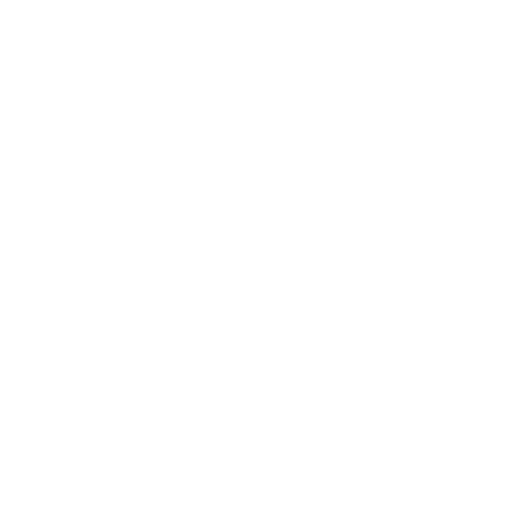
t = 0.00 s
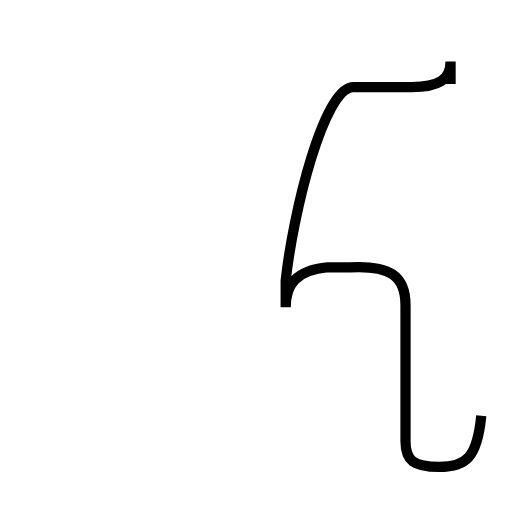
t = 2.36 s
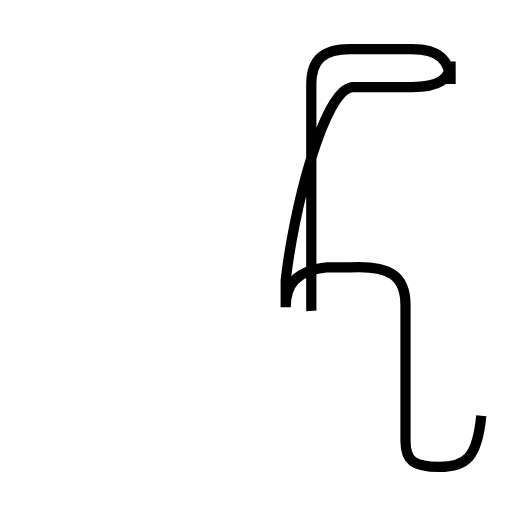
t = 3.54 s
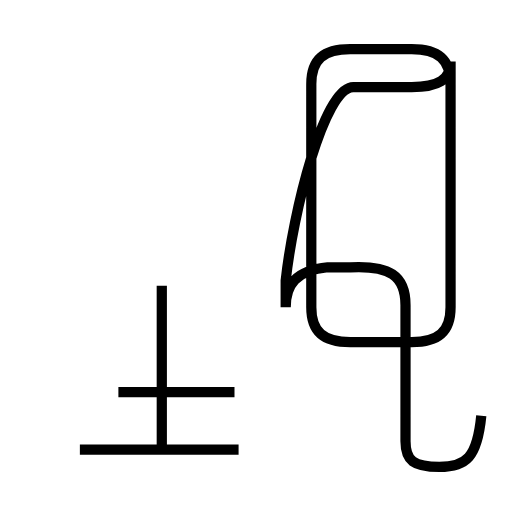
t = 6.01 s
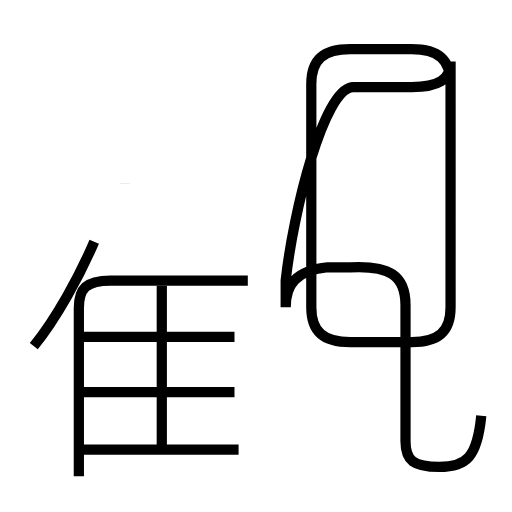
t = 7.96 s
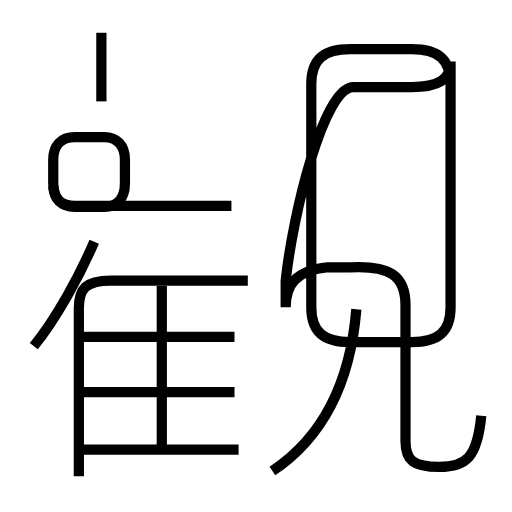
t = 10.00 s

The animated SVG that drew these frames (rendered in a browser with its animation timeline set to each time). Animation: 16 SMIL elements (animate=16); frames cover the first 10.00 s.

<?xml version='1.0' encoding='utf-8'?>
<svg viewBox="0.0 -6.0 50.0 50.0" version="1.1" xmlns="http://www.w3.org/2000/svg"><rect x="-1000" y="-1000" width="2000" height="2000" stroke="white" fill="white" /><g style="fill:none;stroke:#000000;stroke-width:1"><path d="M 47.0 -3.4 C 46.6 0.7 45.5 1.6 42.9 1.6 C 40.4 1.6 39.6 1.0 39.6 -0.9 L 39.6 -14.2 C 39.6 -17.1 38.0 -18.1 34.2 -17.9 L 32.0 -17.9 C 28.9 -17.6 27.9 -16.2 27.9 -14.0 L 27.9 -16.6 C 28.6 -23.1 31.6 -35.5 34.5 -35.5 L 40.2 -35.5 C 42.8 -35.5 44.0 -36.2 44.0 -38.0 L 44.0 -35.8 C 44.0 -38.2 42.8 -39.2 40.2 -39.2 L 34.2 -39.2 C 31.6 -39.2 30.4 -38.2 30.4 -35.8 L 30.4 -14.0 C 30.4 -11.6 31.6 -10.6 34.2 -10.6 L 40.2 -10.6 C 42.8 -10.6 44.0 -11.6 44.0 -14.0 L 44.0 -35.8 " transform="translate(0.0 38.0)" stroke-dasharray="157.32802995013327" stroke-dashoffset="157.32802995013327"><animate attributeName="stroke-dashoffset" from="157.32802995013327" to="0" dur="4.719840898503998s" begin="0s; anim_end.end" fill="freeze" id="anim0" /></path><path d="M 23.3 -0.1 L 7.8 -0.1 " transform="translate(0.0 38.0)" stroke-dasharray="15.5" stroke-dashoffset="15.5"><animate attributeName="stroke-dashoffset" from="15.5" to="0" dur="0.46499999999999997s" begin="anim0.end" fill="freeze" id="anim1" /></path><path d="M 15.8 -0.1 L 15.8 -16.1 " transform="translate(0.0 38.0)" stroke-dasharray="16.0" stroke-dashoffset="16.0"><animate attributeName="stroke-dashoffset" from="16.0" to="0" dur="0.48s" begin="anim1.end" fill="freeze" id="anim2" /></path><path d="M 22.9 -5.7 L 7.8 -5.7 " transform="translate(0.0 38.0)" stroke-dasharray="15.099999999999998" stroke-dashoffset="15.099999999999998"><animate attributeName="stroke-dashoffset" from="15.099999999999998" to="0" dur="0.4529999999999999s" begin="anim2.end" fill="freeze" id="anim3" /></path><path d="M 3.3 -10.2 C 5.5 -12.9 7.8 -17.1 9.2 -20.4 " transform="translate(0.0 38.0)" stroke-dasharray="11.816547739567103" stroke-dashoffset="11.816547739567103"><animate attributeName="stroke-dashoffset" from="11.816547739567103" to="0" dur="0.35449643218701304s" begin="anim3.end" fill="freeze" id="anim4" /></path><path d="M 7.7 2.5 L 7.7 -13.9 C 7.7 -15.8 8.4 -16.6 10.8 -16.6 L 24.2 -16.6 " transform="translate(0.0 38.0)" stroke-dasharray="34.615122797700984" stroke-dashoffset="34.615122797700984"><animate attributeName="stroke-dashoffset" from="34.615122797700984" to="0" dur="1.0384536839310294s" begin="anim4.end" fill="freeze" id="anim5" /></path><path d="M 22.9 -11.1 L 7.8 -11.1 " transform="translate(0.0 38.0)" stroke-dasharray="15.099999999999998" stroke-dashoffset="15.099999999999998"><animate attributeName="stroke-dashoffset" from="15.099999999999998" to="0" dur="0.4529999999999999s" begin="anim5.end" fill="freeze" id="anim6" /></path><path d="M 12.2 -26.1 L 12.2 -28.4 C 12.2 -29.8 11.4 -30.6 10.2 -30.6 L 7.3 -30.6 C 6.0 -30.6 5.2 -29.8 5.2 -28.4 L 5.2 -26.1 C 5.2 -24.6 6.0 -23.8 7.3 -23.8 L 10.2 -23.8 C 11.4 -23.8 12.2 -24.6 12.2 -26.1 Z " transform="translate(0.0 38.0)" stroke-dasharray="24.206755048791408" stroke-dashoffset="24.206755048791408"><animate attributeName="stroke-dashoffset" from="24.206755048791408" to="0" dur="0.7262026514637422s" begin="anim6.end" fill="freeze" id="anim7" /></path><path d="M 26.6 2.0 C 31.4 -1.2 34.2 -6.5 34.8 -13.8 " transform="translate(0.0 38.0)" stroke-dasharray="18.45240416552414" stroke-dashoffset="18.45240416552414"><animate attributeName="stroke-dashoffset" from="18.45240416552414" to="0" dur="0.5535721249657242s" begin="anim7.end" fill="freeze" id="anim8" /></path><path d="M 9.9 -40.8 L 9.9 -34.1 " transform="translate(0.0 38.0)" stroke-dasharray="6.699999999999996" stroke-dashoffset="6.699999999999996"><animate attributeName="stroke-dashoffset" from="6.699999999999996" to="0" dur="0.20099999999999987s" begin="anim8.end" fill="freeze" id="anim9" /></path><path d="M 22.6 -23.9 L 7.3 -23.9 C 5.9 -23.9 5.2 -24.6 5.2 -26.1 L 5.2 -28.4 C 5.2 -29.8 5.9 -30.6 7.3 -30.6 L 22.6 -30.6 C 24.1 -30.6 24.9 -29.8 24.9 -28.4 L 24.9 -26.1 C 24.9 -24.6 24.1 -23.9 22.6 -23.9 Z " transform="translate(0.0 38.0)" stroke-dasharray="49.45487676866936" stroke-dashoffset="49.45487676866936"><animate attributeName="stroke-dashoffset" from="49.45487676866936" to="0" dur="1.4836463030600806s" begin="anim9.end" fill="freeze" id="anim10" /></path><path d="M 18.9 -34.1 L 18.9 -40.8 " transform="translate(0.0 38.0)" stroke-dasharray="6.699999999999996" stroke-dashoffset="6.699999999999996"><animate attributeName="stroke-dashoffset" from="6.699999999999996" to="0" dur="0.20099999999999987s" begin="anim10.end" fill="freeze" id="anim11" /></path><path d="M 25.8 -37.3 L 3.5 -37.3 " transform="translate(0.0 38.0)" stroke-dasharray="22.3" stroke-dashoffset="22.3"><animate attributeName="stroke-dashoffset" from="22.3" to="0" dur="0.669s" begin="anim11.end" fill="freeze" id="anim12" /></path><path d="M 42.9 -22.9 L 31.1 -22.9 " transform="translate(0.0 38.0)" stroke-dasharray="11.799999999999997" stroke-dashoffset="11.799999999999997"><animate attributeName="stroke-dashoffset" from="11.799999999999997" to="0" dur="0.3539999999999999s" begin="anim12.end" fill="freeze" id="anim13" /></path><path d="M 10.1 -34.1 L 10.1 -40.8 " transform="translate(0.0 38.0)" stroke-dasharray="6.699999999999996" stroke-dashoffset="6.699999999999996"><animate attributeName="stroke-dashoffset" from="6.699999999999996" to="0" dur="0.20099999999999987s" begin="anim13.end" fill="freeze" id="anim14" /></path><path d="M 42.9 -30.9 L 31.1 -30.9" transform="translate(0.0 38.0)" stroke-dasharray="11.799999999999997" stroke-dashoffset="11.799999999999997"><animate attributeName="stroke-dashoffset" from="11.799999999999997" to="0" dur="0.3539999999999999s" begin="anim14.end" fill="freeze" id="anim_end" /></path></g></svg>
